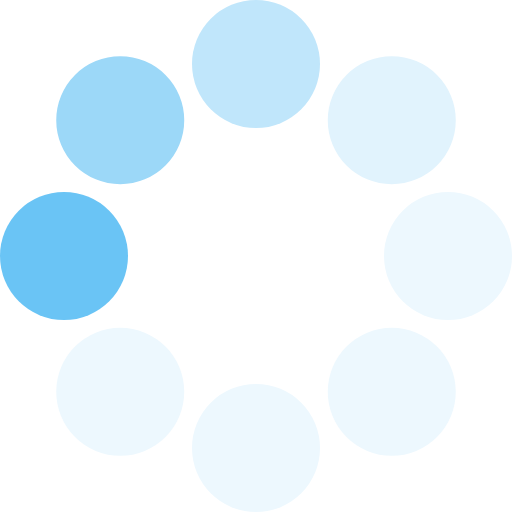
t = 0.00 s
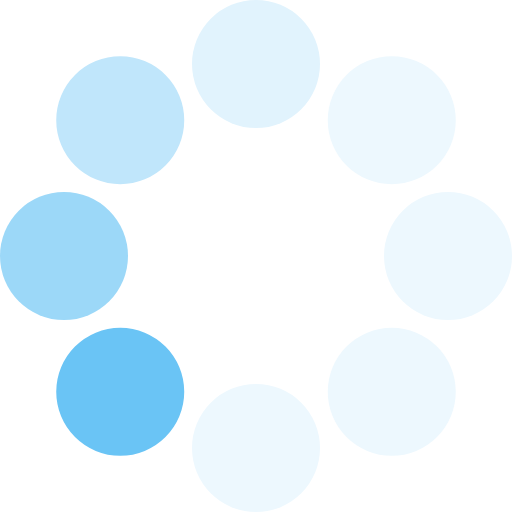
t = 0.13 s
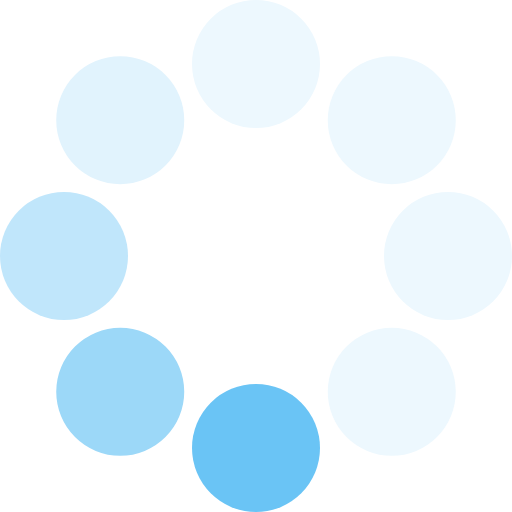
t = 0.23 s
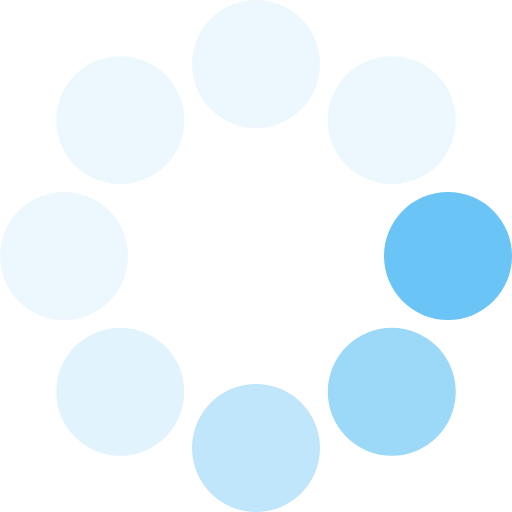
t = 0.36 s
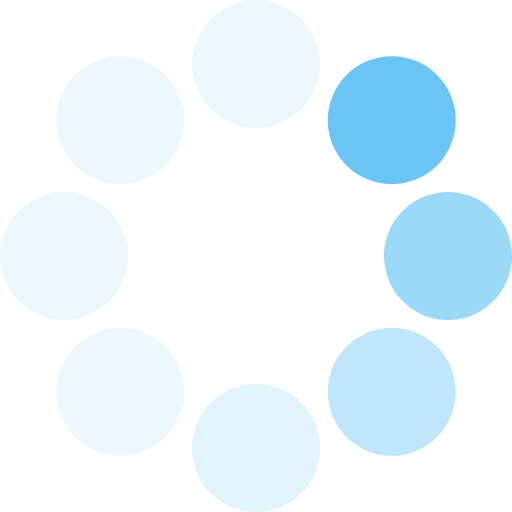
t = 0.49 s
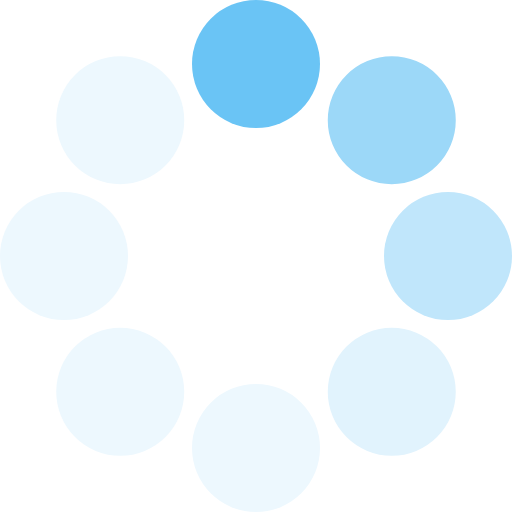
t = 0.59 s

The animated SVG that drew these frames (rendered in a browser with its animation timeline set to each time). Animation: 1 SMIL element (animateTransform=1); one cycle of 0.72 s, repeats indefinitely.

<?xml version="1.0" encoding="UTF-8" standalone="no"?><svg xmlns:svg="http://www.w3.org/2000/svg" xmlns="http://www.w3.org/2000/svg" xmlns:xlink="http://www.w3.org/1999/xlink" version="1.0" width="64px" height="64px" viewBox="0 0 128 128" xml:space="preserve"><g><circle cx="16" cy="64" r="16" fill="#6ac4f5"/><circle cx="16" cy="64" r="16" fill="#9cd8f8" transform="rotate(45,64,64)"/><circle cx="16" cy="64" r="16" fill="#c0e6fb" transform="rotate(90,64,64)"/><circle cx="16" cy="64" r="16" fill="#e1f3fd" transform="rotate(135,64,64)"/><circle cx="16" cy="64" r="16" fill="#edf8fe" transform="rotate(180,64,64)"/><circle cx="16" cy="64" r="16" fill="#edf8fe" transform="rotate(225,64,64)"/><circle cx="16" cy="64" r="16" fill="#edf8fe" transform="rotate(270,64,64)"/><circle cx="16" cy="64" r="16" fill="#edf8fe" transform="rotate(315,64,64)"/><animateTransform attributeName="transform" type="rotate" values="0 64 64;315 64 64;270 64 64;225 64 64;180 64 64;135 64 64;90 64 64;45 64 64" calcMode="discrete" dur="720ms" repeatCount="indefinite"></animateTransform></g></svg>
